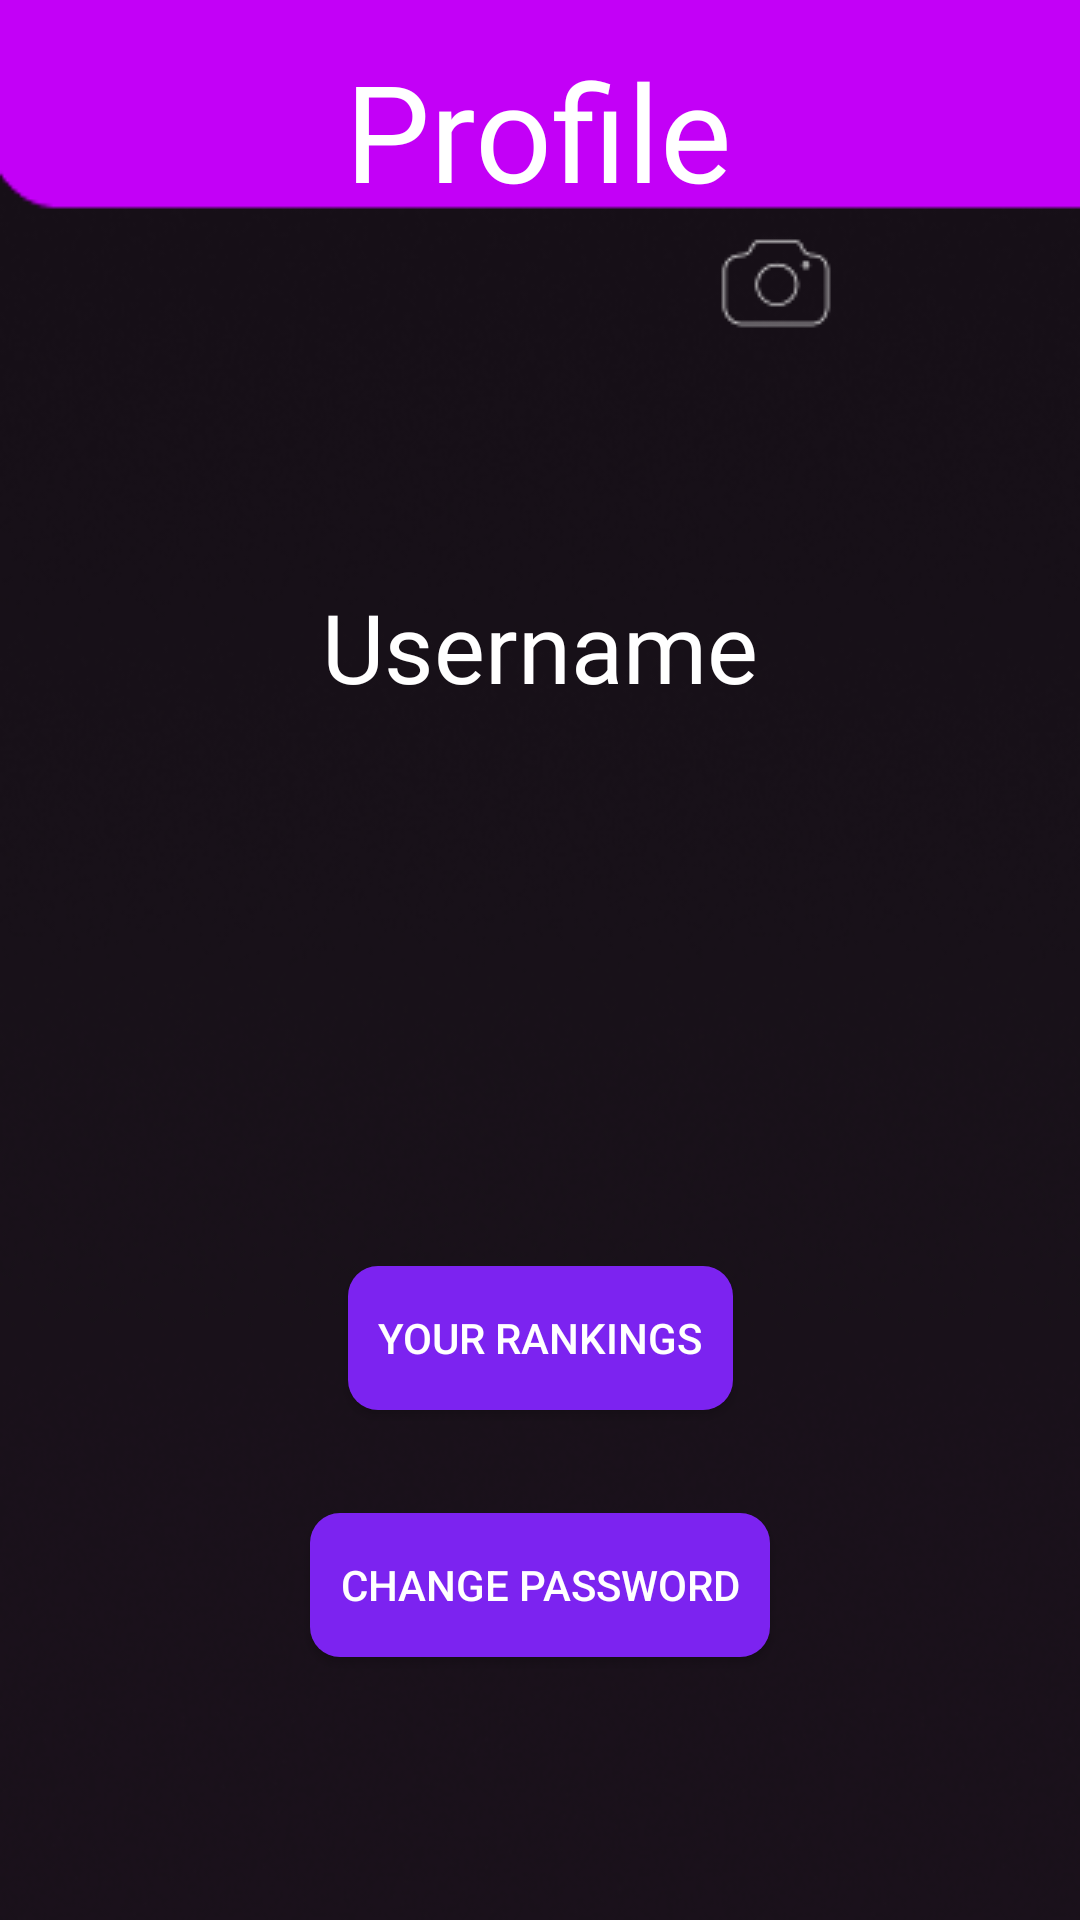

The Android layout XML behind this screen, and the referenced resources:
<!-- AndroidManifest.xml: application theme AppTheme -->
<!-- res/layout/fragment_profile.xml -->
<?xml version="1.0" encoding="utf-8"?>
<androidx.constraintlayout.widget.ConstraintLayout xmlns:android="http://schemas.android.com/apk/res/android"
    xmlns:app="http://schemas.android.com/apk/res-auto"
    xmlns:tools="http://schemas.android.com/tools"
    android:layout_width="match_parent"
    android:background="@drawable/backgroundappsmall"
    android:layout_height="match_parent">

    <TextView
        android:id="@+id/textView2"
        android:layout_width="wrap_content"
        android:layout_height="wrap_content"
        android:fontFamily="@font/royalacid"
        android:text="Profile"
        android:textColor="@android:color/white"
        android:textSize="45dp"
        app:layout_constraintBottom_toBottomOf="parent"
        app:layout_constraintEnd_toEndOf="parent"
        app:layout_constraintHorizontal_bias="0.498"
        app:layout_constraintStart_toStartOf="parent"
        app:layout_constraintTop_toTopOf="parent"
        app:layout_constraintVertical_bias="0.023" />

    <ImageView
        android:id="@+id/pp"
        android:layout_width="110dp"
        android:layout_height="110dp"
        app:layout_constraintBottom_toBottomOf="parent"
        app:layout_constraintEnd_toEndOf="parent"
        app:layout_constraintHorizontal_bias="0.498"
        app:layout_constraintStart_toStartOf="parent"
        app:layout_constraintTop_toBottomOf="@+id/textView2"
        app:layout_constraintVertical_bias="0.045"
        app:srcCompat="@drawable/user" />


    <ImageView
        android:id="@+id/plus"
        android:layout_width="wrap_content"
        android:layout_height="wrap_content"
        android:layout_marginBottom="528dp"
        app:layout_constraintBottom_toBottomOf="parent"
        app:layout_constraintEnd_toEndOf="parent"
        app:layout_constraintHorizontal_bias="0.0"
        app:layout_constraintStart_toEndOf="@+id/pp"
        app:srcCompat="@drawable/plusbutton" />

    <TextView
        android:id="@+id/usernameInfo"
        android:layout_width="wrap_content"
        android:layout_height="wrap_content"

        android:fontFamily="@font/royalacid"
        android:text="Username"
        android:textColor="@android:color/white"
        android:textSize="32dp"
        app:layout_constraintBottom_toBottomOf="parent"
        app:layout_constraintEnd_toEndOf="parent"
        app:layout_constraintHorizontal_bias="0.5"
        app:layout_constraintStart_toStartOf="parent"
        app:layout_constraintTop_toTopOf="parent"
        app:layout_constraintVertical_bias="0.325" />

    <TextView
        android:id="@+id/emailInfo"
        android:layout_width="wrap_content"
        android:layout_height="wrap_content"
        android:text=""
        android:textColor="@android:color/white"
        android:textSize="21dp"
        app:layout_constraintBottom_toBottomOf="parent"
        app:layout_constraintEnd_toEndOf="parent"
        app:layout_constraintHorizontal_bias="0.498"
        app:layout_constraintStart_toStartOf="parent"
        app:layout_constraintTop_toTopOf="parent"
        app:layout_constraintVertical_bias="0.459" />

    <TextView
        android:id="@+id/birthInfo"
        android:layout_width="wrap_content"
        android:layout_height="wrap_content"
        android:text=""
        android:textColor="@android:color/white"
        android:textSize="21dp"
        app:layout_constraintBottom_toBottomOf="parent"
        app:layout_constraintEnd_toEndOf="parent"
        app:layout_constraintHorizontal_bias="0.498"
        app:layout_constraintStart_toStartOf="parent"
        app:layout_constraintTop_toBottomOf="@+id/emailInfo"
        app:layout_constraintVertical_bias="0.100" />

    <Button
        android:id="@+id/previousRankings"
        android:layout_width="wrap_content"
        android:layout_height="wrap_content"
        android:background="@drawable/custom_button"
        android:paddingHorizontal="10dp"
        android:text="Your Rankings"
        android:textColor="@android:color/white"
        app:layout_constraintBottom_toBottomOf="parent"
        app:layout_constraintEnd_toEndOf="parent"
        app:layout_constraintHorizontal_bias="0.5"
        app:layout_constraintStart_toStartOf="parent"
        app:layout_constraintTop_toTopOf="parent"
        app:layout_constraintVertical_bias="0.713" />

    <Button
        android:id="@+id/passwordChange"
        android:layout_width="wrap_content"
        android:layout_height="wrap_content"
        android:background="@drawable/custom_button"
        android:paddingHorizontal="10dp"
        android:text="Change password"
        android:textColor="@android:color/white"
        app:layout_constraintBottom_toBottomOf="parent"
        app:layout_constraintEnd_toEndOf="parent"
        app:layout_constraintHorizontal_bias="0.5"
        app:layout_constraintStart_toStartOf="parent"
        app:layout_constraintTop_toTopOf="parent"
        app:layout_constraintVertical_bias="0.852" />

</androidx.constraintlayout.widget.ConstraintLayout>
<!-- resources referenced by this layout -->
<resources>
  <!-- drawable backgroundappsmall: png bitmap (drawable, 48441 bytes) -->
  <!-- drawable custom_button (drawable) -->
  <?xml version="1.0" encoding="utf-8"?>
  <shape xmlns:android="http://schemas.android.com/apk/res/android" android:shape="rectangle">
  
      <corners android:radius="10dp"/>
      <solid android:color="#7C23F0"/>
  </shape>
  <!-- drawable plusbutton: png bitmap (drawable, 1548 bytes) -->
  <style name="AppTheme" parent="Theme.AppCompat.Light.NoActionBar">
          
          <item name="colorPrimary">@color/colorPrimary</item>
          <item name="colorPrimaryDark">@color/colorPrimaryDark</item>
          <item name="colorAccent">@color/colorAccent</item>
          <item name="android:navigationBarColor">@color/Black</item>
      </style>
  <color name="colorPrimary">#FFFFFF</color>
  <color name="colorPrimaryDark">#00574B</color>
  <color name="colorAccent">#D81B60</color>
  <color name="Black">#000000</color>
</resources>
